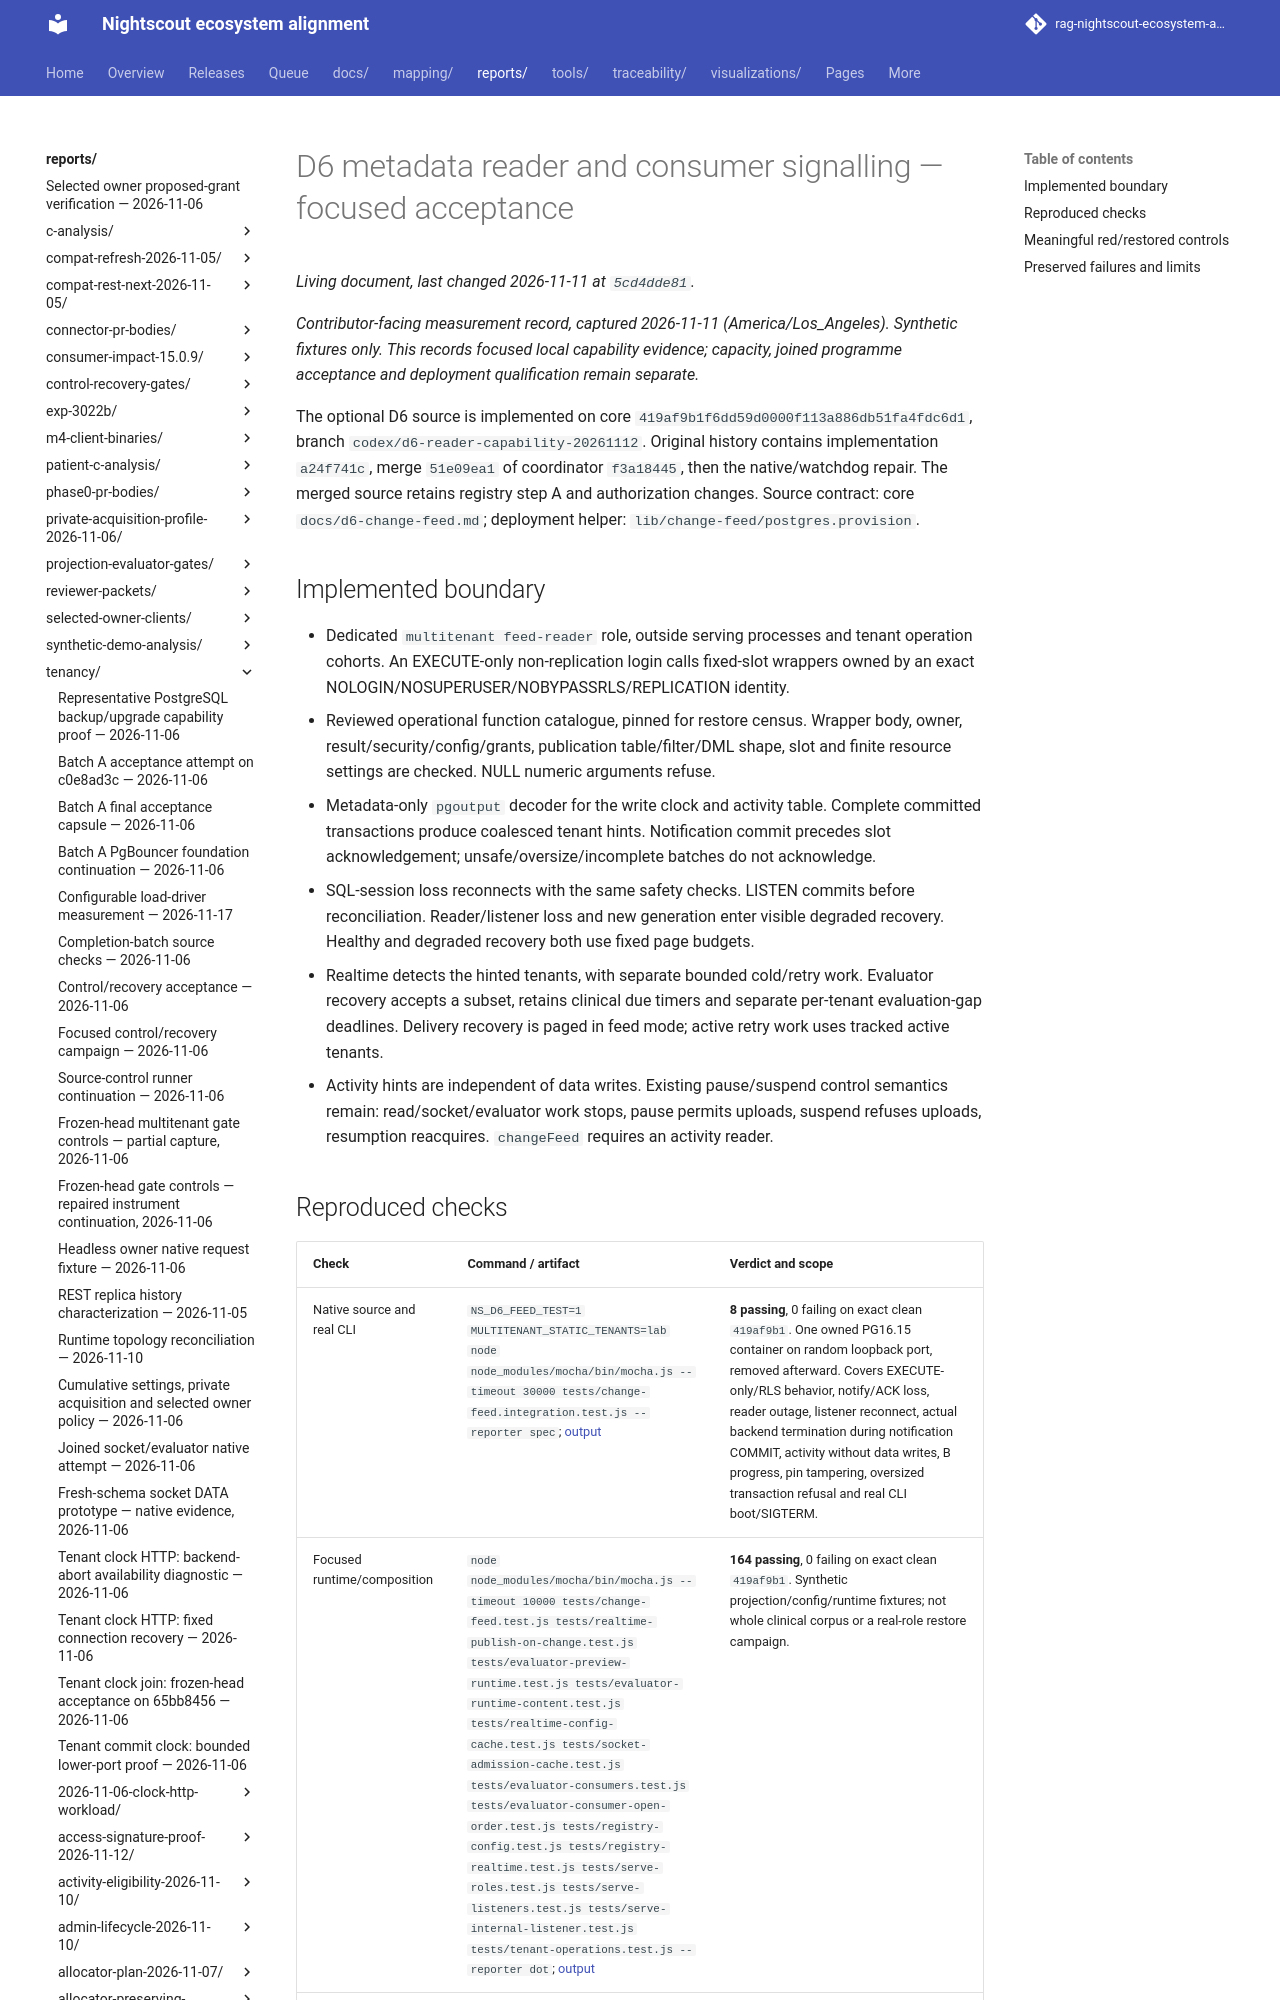

repository: bewest/rag-nightscout-ecosystem-alignment · page: reports/tenancy/d6-reader-2026-11-11/index.html · generator: mkdocs

# D6 metadata reader and consumer signalling — focused acceptance

*Contributor-facing measurement record, captured 2026-11-11 (America/Los_Angeles).
Synthetic fixtures only. This records focused local capability evidence; capacity,
joined programme acceptance and deployment qualification remain separate.*

The optional D6 source is implemented on core `419af9b1f6dd59d0000f113a886db51fa4fdc6d1`,
branch `codex/d6-reader-capability-20261112`. Original history contains implementation
`a24f741c`, merge `51e09ea1` of coordinator `f3a18445`, then the native/watchdog repair.
The merged source retains registry step A and authorization changes. Source contract:
core `docs/d6-change-feed.md`; deployment helper: `lib/change-feed/postgres.provision`.
